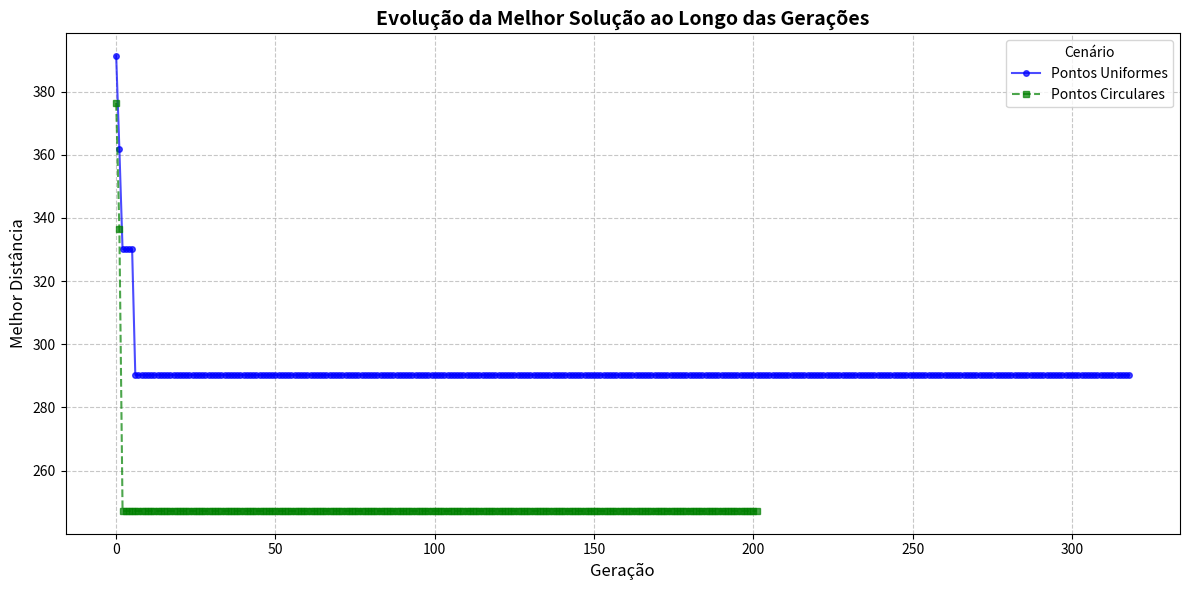

The script that saved this image:
import numpy as np
import random
import matplotlib.pyplot as plt
from scipy.spatial.distance import euclidean

# Definindo os parâmetros do problema
num_points = 10  # número de pontos (pelo menos 8)
pop_size = 100  # tamanho da população (quantidade de "soluções" simultâneas)
max_generations = 1000  # número máximo de gerações (ou ciclos de melhoria)
mutation_rate = 0.1  # taxa de mutação (10%)
tournament_size = 5  # tamanho do torneio para seleção

# Gerando pontos aleatórios para os dois cenários
np.random.seed(42)  # para garantir que os resultados sejam reproduzíveis
points_uniform = np.random.rand(num_points, 2) * 100  # pontos distribuídos uniformemente
theta = np.linspace(0, 2 * np.pi, num_points, endpoint=False)
points_circle = np.c_[50 + 40 * np.cos(theta), 50 + 40 * np.sin(theta)]  # pontos dispostos em círculo

# Função auxiliar para calcular a distância total de um caminho
def calculate_distance(path, points):
    return sum(euclidean(points[path[i]], points[path[i + 1]]) for i in range(len(path) - 1)) + \
           euclidean(points[path[-1]], points[path[0]])

# Função de aptidão (quanto melhor a solução, maior a aptidão)
def fitness(path, points):
    return 1 / calculate_distance(path, points)  # quanto menor a distância, maior a aptidão

# Criação da população inicial (sequências aleatórias de pontos)
def create_initial_population(pop_size, num_points):
    return [random.sample(range(num_points), num_points) for _ in range(pop_size)]

# Seleção (usando o método do torneio)
def tournament_selection(population, points, k=5):
    selected = random.sample(population, k)  # escolhe 5 indivíduos aleatoriamente
    selected.sort(key=lambda ind: fitness(ind, points), reverse=True)  # ordena do melhor para o pior
    return selected[0]  # retorna o melhor indivíduo

# Cruzamento do tipo Order Crossover (OX)
def order_crossover(parent1, parent2):
    size = len(parent1)
    a, b = sorted(random.sample(range(size), 2))  # escolhe dois pontos de corte aleatórios
    child = [-1] * size
    child[a:b] = parent1[a:b]  # copia uma parte do primeiro pai para o filho

    fill_pos = b
    for elem in parent2:
        if elem not in child:  # preenche o restante do filho com genes do segundo pai
            if fill_pos >= size:
                fill_pos = 0
            child[fill_pos] = elem
            fill_pos += 1
    return child

# Mutação (troca duas posições aleatoriamente)
def mutate(path, mutation_rate):
    if random.random() < mutation_rate:  # aplica mutação com uma certa chance
        i, j = random.sample(range(len(path)), 2)  # escolhe duas posições aleatórias
        path[i], path[j] = path[j], path[i]  # troca os elementos de posição
    return path

# Executando o Algoritmo Genético
def genetic_algorithm(points, pop_size, max_generations, mutation_rate):
    # Criação da população inicial
    population = create_initial_population(pop_size, len(points))
    best_solution = None
    best_distance = float('inf')  # inicializa com uma distância muito grande
    history = []  # para armazenar a evolução da solução ao longo das gerações

    # Iterando ao longo das gerações
    for generation in range(max_generations):
        new_population = []  # nova geração
        for _ in range(pop_size // 2):
            # Seleciona os pais e faz cruzamento
            parent1 = tournament_selection(population, points)
            parent2 = tournament_selection(population, points)
            child1 = order_crossover(parent1, parent2)
            child2 = order_crossover(parent2, parent1)
            # Adiciona os filhos mutados à nova população
            new_population.extend([mutate(child1, mutation_rate), mutate(child2, mutation_rate)])
        
        # Substitui a população antiga pela nova
        population = new_population
        # Encontra o melhor indivíduo da geração atual
        current_best = min(population, key=lambda ind: calculate_distance(ind, points))
        current_best_distance = calculate_distance(current_best, points)
        history.append(current_best_distance)  # salva a melhor distância encontrada nessa geração
        
        # Atualiza a melhor solução encontrada até o momento
        if current_best_distance < best_distance:
            best_distance = current_best_distance
            best_solution = current_best

        # Parada antecipada se não houver melhoria em 200 gerações consecutivas
        if len(history) > 200 and all(x == history[-1] for x in history[-200:]):
            break

    return best_solution, best_distance, history

# Executa o algoritmo para os dois cenários
best_uniform, dist_uniform, history_uniform = genetic_algorithm(points_uniform, pop_size, max_generations, mutation_rate)
best_circle, dist_circle, history_circle = genetic_algorithm(points_circle, pop_size, max_generations, mutation_rate)

# Exibe os resultados
print(f"Melhor distância para pontos uniformes: {dist_uniform}")
print(f"Melhor distância para pontos circulares: {dist_circle}")
print(f"Gerações para pontos uniformes: {len(history_uniform)}")
print(f"Gerações para pontos circulares: {len(history_circle)}")

# Gráfico da evolução da solução ao longo das gerações
plt.figure(figsize=(12, 6))  # Aumenta o tamanho da figura
plt.plot(history_uniform, label='Pontos Uniformes', linestyle='-', marker='o', markersize=4, color='blue', alpha=0.7)
plt.plot(history_circle, label='Pontos Circulares', linestyle='--', marker='s', markersize=4, color='green', alpha=0.7)
plt.xlabel('Geração', fontsize=12)  # Melhora a aparência do eixo X
plt.ylabel('Melhor Distância', fontsize=12)  # Melhora a aparência do eixo Y
plt.title('Evolução da Melhor Solução ao Longo das Gerações', fontsize=14, fontweight='bold')  # Título mais destacado
plt.legend(title='Cenário', fontsize=10)  # Adiciona um título à legenda
plt.grid(True, linestyle='--', alpha=0.7)  # Grade mais suave
plt.tight_layout()  # Ajusta automaticamente para que os elementos do gráfico não fiquem cortados
plt.show()
'''
Explicações das Escolhas:

Escolha de População e Critério de Parada:

Tamanho da população: 100 indivíduos, o que balanceia entre diversidade genética e tempo de processamento.
Critério de parada: 1000 gerações ou 200 gerações sem melhora, para evitar longos tempos de execução sem 
melhoria nas soluções.
Escolha da Taxa de Mutação:

Taxa de mutação: 0.1 (10%), escolhida para permitir a introdução de diversidade genética sem causar mudanças 
drásticas que comprometam as boas soluções já encontradas.
Escolha da Representação do Gene e Cruzamento:

Representação dos genes: Cada indivíduo é uma permutação dos índices dos pontos, garantindo que todas as cidades 
sejam visitadas.
Cruzamento: Order Crossover (OX) mantém a ordem relativa de alguns elementos dos pais, essencial em problemas de 
permutação como o TSP.

Função de Aptidão:

Função de aptidão é inversa da distância total do percurso. Quanto menor a distância, maior a aptidão, 
incentivando soluções que minimizam o caminho.
Saída do Código
O código exibe a melhor solução encontrada e o número de gerações necessárias para cada cenário, além de gerar
 um gráfico que mostra como a solução melhora ao longo das gerações.
'''
